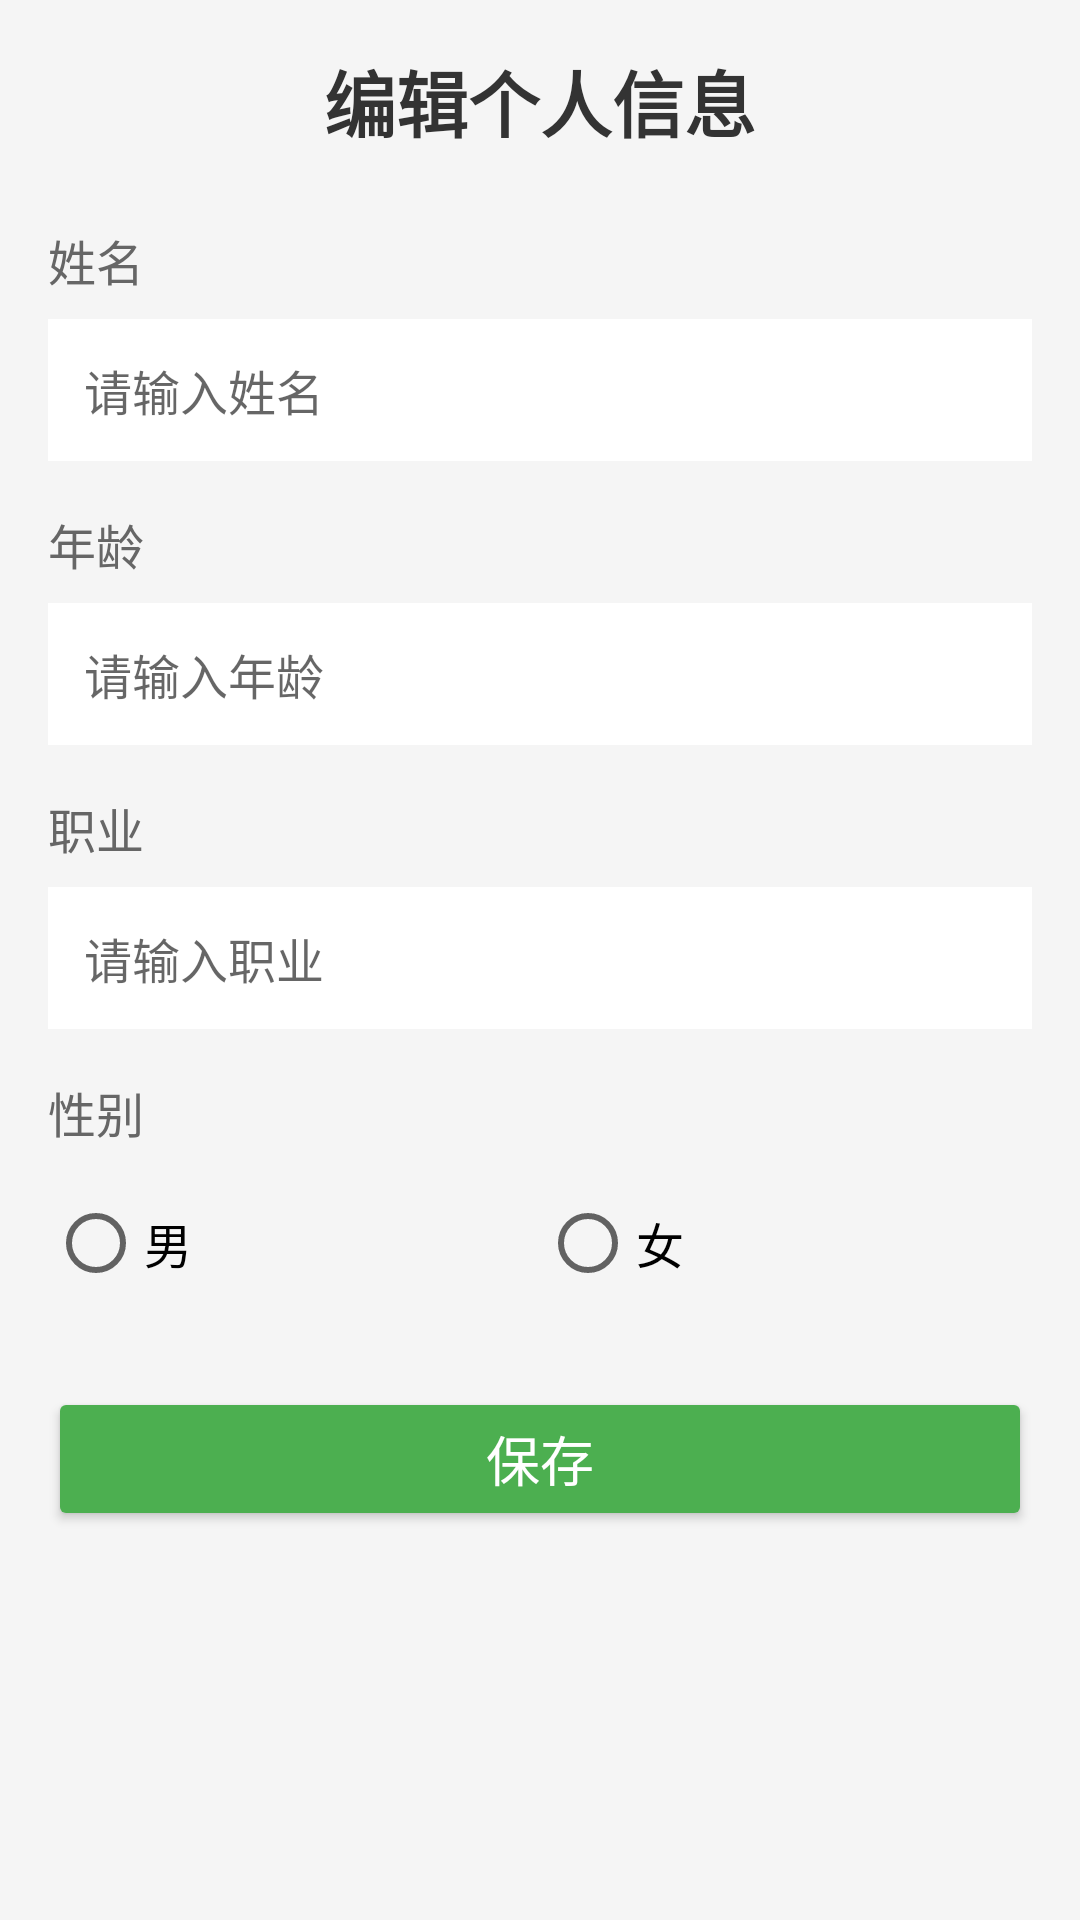

Reconstruct the res/layout file that produces this screen, plus the resources it refers to.
<!-- AndroidManifest.xml: application theme Theme.Ledger -->
<!-- res/layout/activity_edit_profile.xml -->
<?xml version="1.0" encoding="utf-8"?>
<ScrollView xmlns:android="http://schemas.android.com/apk/res/android"
    android:layout_width="match_parent"
    android:layout_height="match_parent"
    android:background="#F5F5F5">

    <LinearLayout
        android:layout_width="match_parent"
        android:layout_height="wrap_content"
        android:orientation="vertical"
        android:padding="16dp">

        <TextView
            android:layout_width="match_parent"
            android:layout_height="wrap_content"
            android:text="编辑个人信息"
            android:textSize="24sp"
            android:textStyle="bold"
            android:textColor="#333333"
            android:gravity="center"
            android:layout_marginBottom="24dp" />

        <TextView
            android:layout_width="match_parent"
            android:layout_height="wrap_content"
            android:text="姓名"
            android:textSize="16sp"
            android:textColor="#666666" />

        <EditText
            android:id="@+id/etName"
            android:layout_width="match_parent"
            android:layout_height="wrap_content"
            android:hint="请输入姓名"
            android:textSize="16sp"
            android:textColor="#333333"
            android:padding="12dp"
            android:background="#FFFFFF"
            android:layout_marginTop="8dp"
            android:layout_marginBottom="16dp" />

        <TextView
            android:layout_width="match_parent"
            android:layout_height="wrap_content"
            android:text="年龄"
            android:textSize="16sp"
            android:textColor="#666666" />

        <EditText
            android:id="@+id/etAge"
            android:layout_width="match_parent"
            android:layout_height="wrap_content"
            android:hint="请输入年龄"
            android:inputType="number"
            android:textSize="16sp"
            android:textColor="#333333"
            android:padding="12dp"
            android:background="#FFFFFF"
            android:layout_marginTop="8dp"
            android:layout_marginBottom="16dp" />

        <TextView
            android:layout_width="match_parent"
            android:layout_height="wrap_content"
            android:text="职业"
            android:textSize="16sp"
            android:textColor="#666666" />

        <EditText
            android:id="@+id/etOccupation"
            android:layout_width="match_parent"
            android:layout_height="wrap_content"
            android:hint="请输入职业"
            android:textSize="16sp"
            android:textColor="#333333"
            android:padding="12dp"
            android:background="#FFFFFF"
            android:layout_marginTop="8dp"
            android:layout_marginBottom="16dp" />

        <TextView
            android:layout_width="match_parent"
            android:layout_height="wrap_content"
            android:text="性别"
            android:textSize="16sp"
            android:textColor="#666666" />

        <RadioGroup
            android:id="@+id/rgGender"
            android:layout_width="match_parent"
            android:layout_height="wrap_content"
            android:orientation="horizontal"
            android:layout_marginTop="8dp"
            android:layout_marginBottom="24dp">

            <RadioButton
                android:id="@+id/rbMale"
                android:layout_width="0dp"
                android:layout_height="wrap_content"
                android:layout_weight="1"
                android:text="男"
                android:textSize="16sp" />

            <RadioButton
                android:id="@+id/rbFemale"
                android:layout_width="0dp"
                android:layout_height="wrap_content"
                android:layout_weight="1"
                android:text="女"
                android:textSize="16sp" />
        </RadioGroup>

        <Button
            android:id="@+id/btnSave"
            android:layout_width="match_parent"
            android:layout_height="wrap_content"
            android:text="保存"
            android:textSize="18sp"
            android:textColor="#FFFFFF"
            android:backgroundTint="#4CAF50"
            style="@android:style/Widget.Material.Button" />

    </LinearLayout>

</ScrollView>
<!-- resources referenced by this layout -->
<resources>
  <style name="Theme.Ledger" parent="Theme.MaterialComponents.Light.NoActionBar">
          <item name="colorPrimary">@color/primary</item>
          <item name="colorPrimaryVariant">@color/primary_variant</item>
          <item name="colorOnPrimary">@color/on_primary</item>
          
          <item name="colorSecondary">@color/income</item>
          <item name="colorOnSecondary">@color/on_primary</item>
          
          <item name="android:colorBackground">@color/background</item>
          <item name="colorSurface">@color/surface</item>
          
          <item name="android:statusBarColor">@color/primary</item>
          <item name="android:windowLightStatusBar">false</item>
      </style>
  <color name="primary">#10B981</color>
  <color name="primary_variant">#059669</color>
  <color name="on_primary">#FFFFFF</color>
  <color name="income">#0EA5E9</color>
  <color name="background">#F8FAFC</color>
  <color name="surface">#FFFFFF</color>
</resources>
